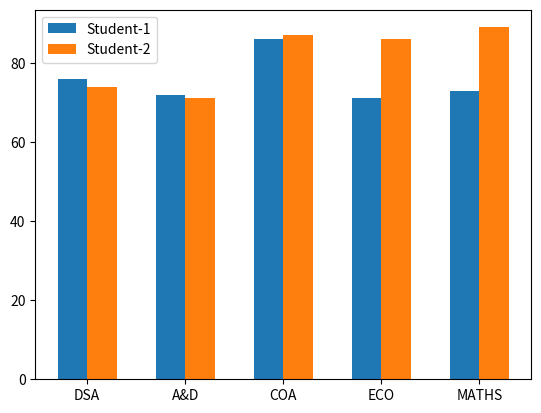

This figure's Python source:
#Display the marks of two students for 5 subjects using suitable graphical tools.

import matplotlib.pyplot as plt
import random as r
import numpy as np

marks_dict = {
    "Student-1":{
        "DSA":r.randint(70,90),
        "A&D":r.randint(70,90),
        "COA":r.randint(70,90),
        "ECO":r.randint(70,90),
        "MATHS":r.randint(70,90)
    },
    "Student-2":{
        "DSA":r.randint(70,90),
        "A&D":r.randint(70,90),
        "COA":r.randint(70,90),
        "ECO":r.randint(70,90),
        "MATHS":r.randint(70,90)
    }
}
label_list = ["DSA","A&D","COA","ECO","MATHS"]
marks_stud1 = []
for i in marks_dict["Student-1"]:
    marks_stud1.append(marks_dict["Student-1"][i])
marks_stud2 = []
for i in marks_dict["Student-2"]:
    marks_stud2.append(marks_dict["Student-2"][i])

x_list = np.arange(5)
y_list = [i+0.3 for i in x_list]

plt.bar(x_list,marks_stud1,width=0.3,label="Student-1")
plt.bar(y_list,marks_stud2,width=0.3,label="Student-2")
plt.legend()
plt.xticks((x_list+0.15),label_list)
plt.show()